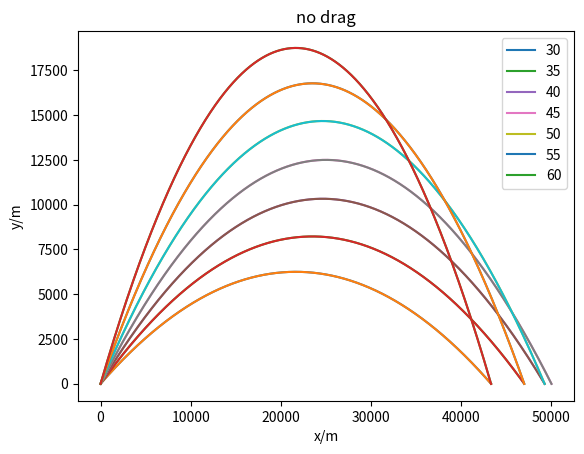

Reproduce this figure in Python.
# In[1]
import numpy as np
import matplotlib.pyplot as plt
import math

# In[2]
class canon_no_resistance(object):
    def __init__(self,v_0,theta,time_duration,time_step,g,x_end):
        self.theta_0 = theta
        self.theta = theta*math.pi/180
        self.v_0 = v_0
        self.v_x = v_0 * math.cos(self.theta)
        self.v_y_0 = v_0 * math.sin(self.theta)
        self.g = g
        self.t = np.arange(0,time_duration + time_step,time_step)
        self.x = np.arange(0,time_duration + time_step,time_step)
        self.y = np.arange(0,time_duration + time_step,time_step)
        self.v_y = np.arange(0,time_duration + time_step,time_step)
        self.x_anly = np.arange(0,x_end,1)
        self.y_anly = np.arange(0,x_end,1)
        self.v_y[0] = self.v_y_0
        self.time_step = time_step

    def calculate(self):
        for i in range(self.t.shape[0]-1):
            self.x[i+1] = self.x[i] + self.v_x * self.time_step
            self.v_y[i+1] = self.v_y[i] - self.g * self.time_step
            self.y[i+1] = self.y[i] + self.v_y[i] * self.time_step
            if self.y[i] < 0:
                print(i)
        self.y_anly = self.x_anly*math.tan(self.theta) - self.g*np.square(self.x_anly)/(2*(self.v_0*math.cos(self.theta))**2)
    def plot(self):
        plt.plot(self.x,self.y,label = str(self.theta_0))
        plt.plot(self.x_anly,self.y_anly)
    def plot_show(self):
        plt.title('no drag')
        plt.xlabel('x/m')
        plt.ylabel('y/m')
        plt.legend()
        plt.show()

canon_1 = canon_no_resistance(v_0=700,theta=30,time_duration=71.44,time_step=0.01,g=9.8,x_end=43308.19839244836)
canon_1.calculate()
canon_1.plot()

canon_1 = canon_no_resistance(v_0=700,theta=35,time_duration=81.85,time_step=0.01,g=9.8,x_end=46933.31637753981)
canon_1.calculate()
canon_1.plot()

canon_1 = canon_no_resistance(v_0=700,theta=40,time_duration=91.84,time_step=0.01,g=9.8,x_end=49247.46515922514)
canon_1.calculate()
canon_1.plot()

canon_1 = canon_no_resistance(v_0=700,theta=45,time_duration=101.03,time_step=0.01,g=9.8,x_end=50007.2986723011)
canon_1.calculate()
canon_1.plot()

canon_1 = canon_no_resistance(v_0=700,theta=50,time_duration=109.45,time_step=0.01,g=9.8,x_end=49247.172716140776)
canon_1.calculate()
canon_1.plot()

canon_1 = canon_no_resistance(v_0=700,theta=55,time_duration=117.04,time_step=0.01,g=9.8,x_end=46991.97027736777)
canon_1.calculate()
canon_1.plot()

canon_1 = canon_no_resistance(v_0=700,theta=60,time_duration=123.73,time_step=0.01,g=9.8,x_end=43305.50000000001)
canon_1.calculate()
canon_1.plot()

canon_1.plot_show()

